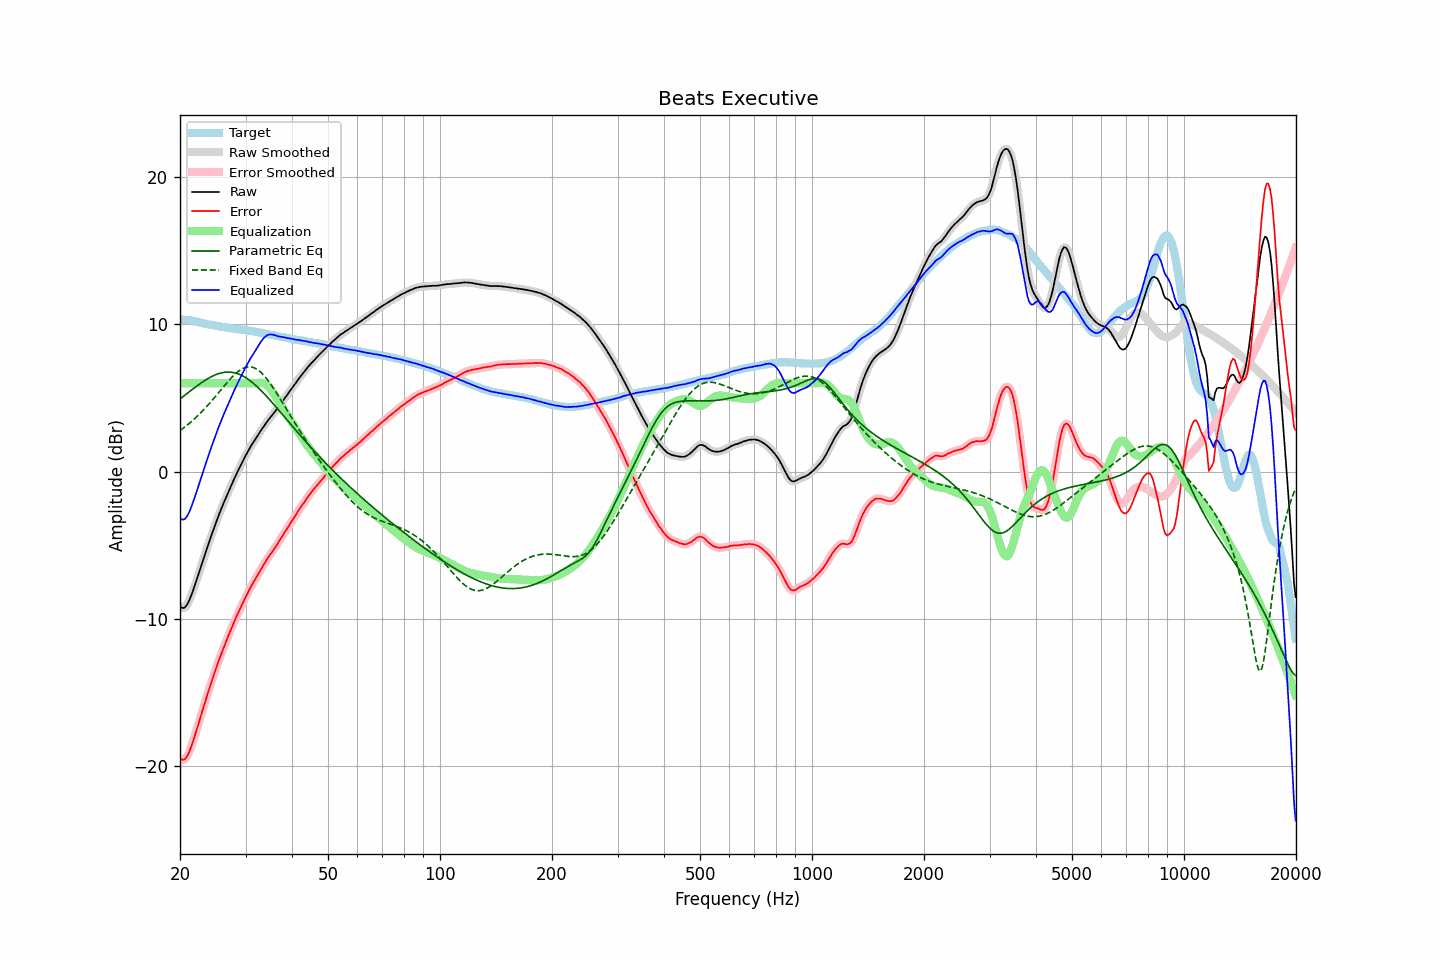

Values plotted in this chart, from the file beside it:
frequency, raw, error, smoothed, error_smoothed, equalization, parametric_eq, fixed_band_eq, equalized_raw, equalized_smoothed, target
20.00, -9.14, -19.46, -9.15, -19.46, 6.00, 4.93, 2.79, -3.14, -3.15, 10.32
20.20, -9.23, -19.54, -9.24, -19.55, 6.00, 5.02, 2.87, -3.23, -3.24, 10.31
20.40, -9.26, -19.57, -9.26, -19.57, 6.00, 5.10, 2.95, -3.26, -3.26, 10.31
20.61, -9.22, -19.52, -9.21, -19.52, 6.00, 5.19, 3.03, -3.22, -3.21, 10.30
20.81, -9.09, -19.39, -9.10, -19.40, 6.00, 5.27, 3.12, -3.09, -3.10, 10.30
21.02, -8.91, -19.21, -8.91, -19.20, 6.00, 5.36, 3.20, -2.91, -2.91, 10.30
21.23, -8.68, -18.96, -8.68, -18.96, 6.00, 5.44, 3.30, -2.68, -2.68, 10.28
21.44, -8.41, -18.67, -8.41, -18.67, 6.00, 5.53, 3.39, -2.41, -2.41, 10.26
21.66, -8.12, -18.36, -8.12, -18.35, 6.00, 5.61, 3.48, -2.12, -2.12, 10.24
21.87, -7.80, -18.00, -7.80, -18.01, 6.00, 5.69, 3.58, -1.80, -1.80, 10.21
22.09, -7.47, -17.66, -7.47, -17.66, 6.00, 5.77, 3.68, -1.47, -1.47, 10.19
22.31, -7.14, -17.30, -7.14, -17.30, 6.00, 5.85, 3.79, -1.14, -1.14, 10.17
22.54, -6.81, -16.95, -6.80, -16.94, 6.00, 5.93, 3.90, -0.81, -0.80, 10.14
22.76, -6.46, -16.57, -6.47, -16.58, 6.00, 6.01, 4.01, -0.46, -0.47, 10.11
22.99, -6.13, -16.21, -6.13, -16.21, 6.00, 6.08, 4.12, -0.13, -0.13, 10.08
23.22, -5.80, -15.85, -5.80, -15.85, 6.00, 6.16, 4.23, 0.20, 0.20, 10.04
23.45, -5.46, -15.49, -5.47, -15.50, 6.00, 6.23, 4.35, 0.54, 0.53, 10.02
23.69, -5.15, -15.15, -5.14, -15.15, 6.00, 6.29, 4.47, 0.85, 0.86, 10.00
23.92, -4.82, -14.80, -4.82, -14.80, 6.00, 6.36, 4.59, 1.18, 1.18, 9.98
24.16, -4.49, -14.46, -4.50, -14.47, 6.00, 6.41, 4.71, 1.51, 1.50, 9.97
24.40, -4.19, -14.14, -4.19, -14.14, 6.00, 6.47, 4.84, 1.81, 1.81, 9.95
24.65, -3.89, -13.82, -3.88, -13.81, 6.00, 6.52, 4.97, 2.11, 2.12, 9.93
24.89, -3.57, -13.48, -3.57, -13.48, 6.00, 6.57, 5.10, 2.43, 2.43, 9.91
25.14, -3.27, -13.16, -3.27, -13.17, 6.00, 6.61, 5.23, 2.73, 2.73, 9.89
25.39, -2.99, -12.86, -2.99, -12.86, 6.00, 6.65, 5.36, 3.01, 3.01, 9.87
25.65, -2.72, -12.58, -2.71, -12.57, 6.00, 6.68, 5.49, 3.28, 3.29, 9.86
25.91, -2.45, -12.28, -2.44, -12.28, 6.00, 6.71, 5.62, 3.55, 3.56, 9.83
26.16, -2.17, -11.99, -2.18, -12.00, 6.00, 6.73, 5.75, 3.83, 3.82, 9.82
26.43, -1.92, -11.72, -1.91, -11.71, 6.00, 6.75, 5.88, 4.08, 4.09, 9.80
26.69, -1.65, -11.44, -1.65, -11.44, 6.00, 6.76, 6.01, 4.35, 4.35, 9.79
26.96, -1.40, -11.16, -1.40, -11.17, 6.00, 6.76, 6.13, 4.60, 4.60, 9.77
27.23, -1.15, -10.90, -1.15, -10.90, 6.00, 6.76, 6.26, 4.85, 4.85, 9.76
27.50, -0.90, -10.64, -0.90, -10.64, 6.00, 6.75, 6.37, 5.10, 5.10, 9.74
27.77, -0.65, -10.37, -0.66, -10.38, 6.00, 6.73, 6.49, 5.35, 5.34, 9.72
28.05, -0.42, -10.13, -0.42, -10.12, 6.00, 6.71, 6.59, 5.58, 5.58, 9.70
28.33, -0.19, -9.87, -0.19, -9.87, 6.00, 6.68, 6.69, 5.81, 5.81, 9.67
28.62, 0.03, -9.63, 0.03, -9.63, 6.00, 6.64, 6.78, 6.03, 6.03, 9.66
28.90, 0.26, -9.40, 0.26, -9.40, 6.00, 6.60, 6.87, 6.26, 6.26, 9.66
29.19, 0.48, -9.16, 0.48, -9.17, 6.00, 6.55, 6.94, 6.48, 6.48, 9.64
29.48, 0.70, -8.94, 0.70, -8.94, 6.00, 6.50, 7.00, 6.70, 6.70, 9.64
29.78, 0.91, -8.71, 0.91, -8.71, 6.00, 6.44, 7.05, 6.91, 6.91, 9.62
30.08, 1.12, -8.49, 1.12, -8.49, 6.00, 6.37, 7.08, 7.12, 7.12, 9.61
30.38, 1.31, -8.27, 1.32, -8.26, 6.00, 6.30, 7.10, 7.31, 7.32, 9.59
30.68, 1.52, -8.05, 1.52, -8.05, 6.00, 6.22, 7.11, 7.52, 7.52, 9.57
30.99, 1.71, -7.83, 1.71, -7.84, 6.00, 6.14, 7.11, 7.71, 7.71, 9.55
31.30, 1.88, -7.65, 1.89, -7.64, 6.00, 6.05, 7.09, 7.88, 7.89, 9.53
31.61, 2.07, -7.46, 2.06, -7.45, 6.00, 5.96, 7.05, 8.07, 8.06, 9.52
31.93, 2.22, -7.27, 2.23, -7.26, 6.00, 5.86, 7.00, 8.23, 8.23, 9.49
32.24, 2.40, -7.07, 2.40, -7.08, 6.01, 5.76, 6.94, 8.41, 8.41, 9.47
32.57, 2.56, -6.88, 2.56, -6.89, 6.03, 5.66, 6.86, 8.59, 8.59, 9.45
32.89, 2.73, -6.71, 2.73, -6.70, 6.03, 5.55, 6.77, 8.76, 8.76, 9.44
33.22, 2.90, -6.51, 2.89, -6.52, 6.02, 5.44, 6.67, 8.92, 8.92, 9.41
33.55, 3.06, -6.34, 3.05, -6.34, 6.00, 5.33, 6.55, 9.05, 9.05, 9.39
33.89, 3.21, -6.16, 3.21, -6.15, 5.95, 5.21, 6.43, 9.15, 9.16, 9.36
34.23, 3.37, -5.99, 3.36, -5.98, 5.88, 5.10, 6.30, 9.24, 9.24, 9.35
34.57, 3.52, -5.80, 3.51, -5.81, 5.78, 4.98, 6.15, 9.30, 9.29, 9.32
34.92, 3.64, -5.65, 3.65, -5.65, 5.66, 4.86, 6.00, 9.31, 9.31, 9.30
35.27, 3.78, -5.50, 3.79, -5.49, 5.52, 4.73, 5.85, 9.31, 9.31, 9.28
35.62, 3.93, -5.34, 3.93, -5.33, 5.36, 4.61, 5.68, 9.29, 9.29, 9.26
35.97, 4.07, -5.16, 4.07, -5.17, 5.19, 4.48, 5.52, 9.26, 9.26, 9.23
... 635 more rows
